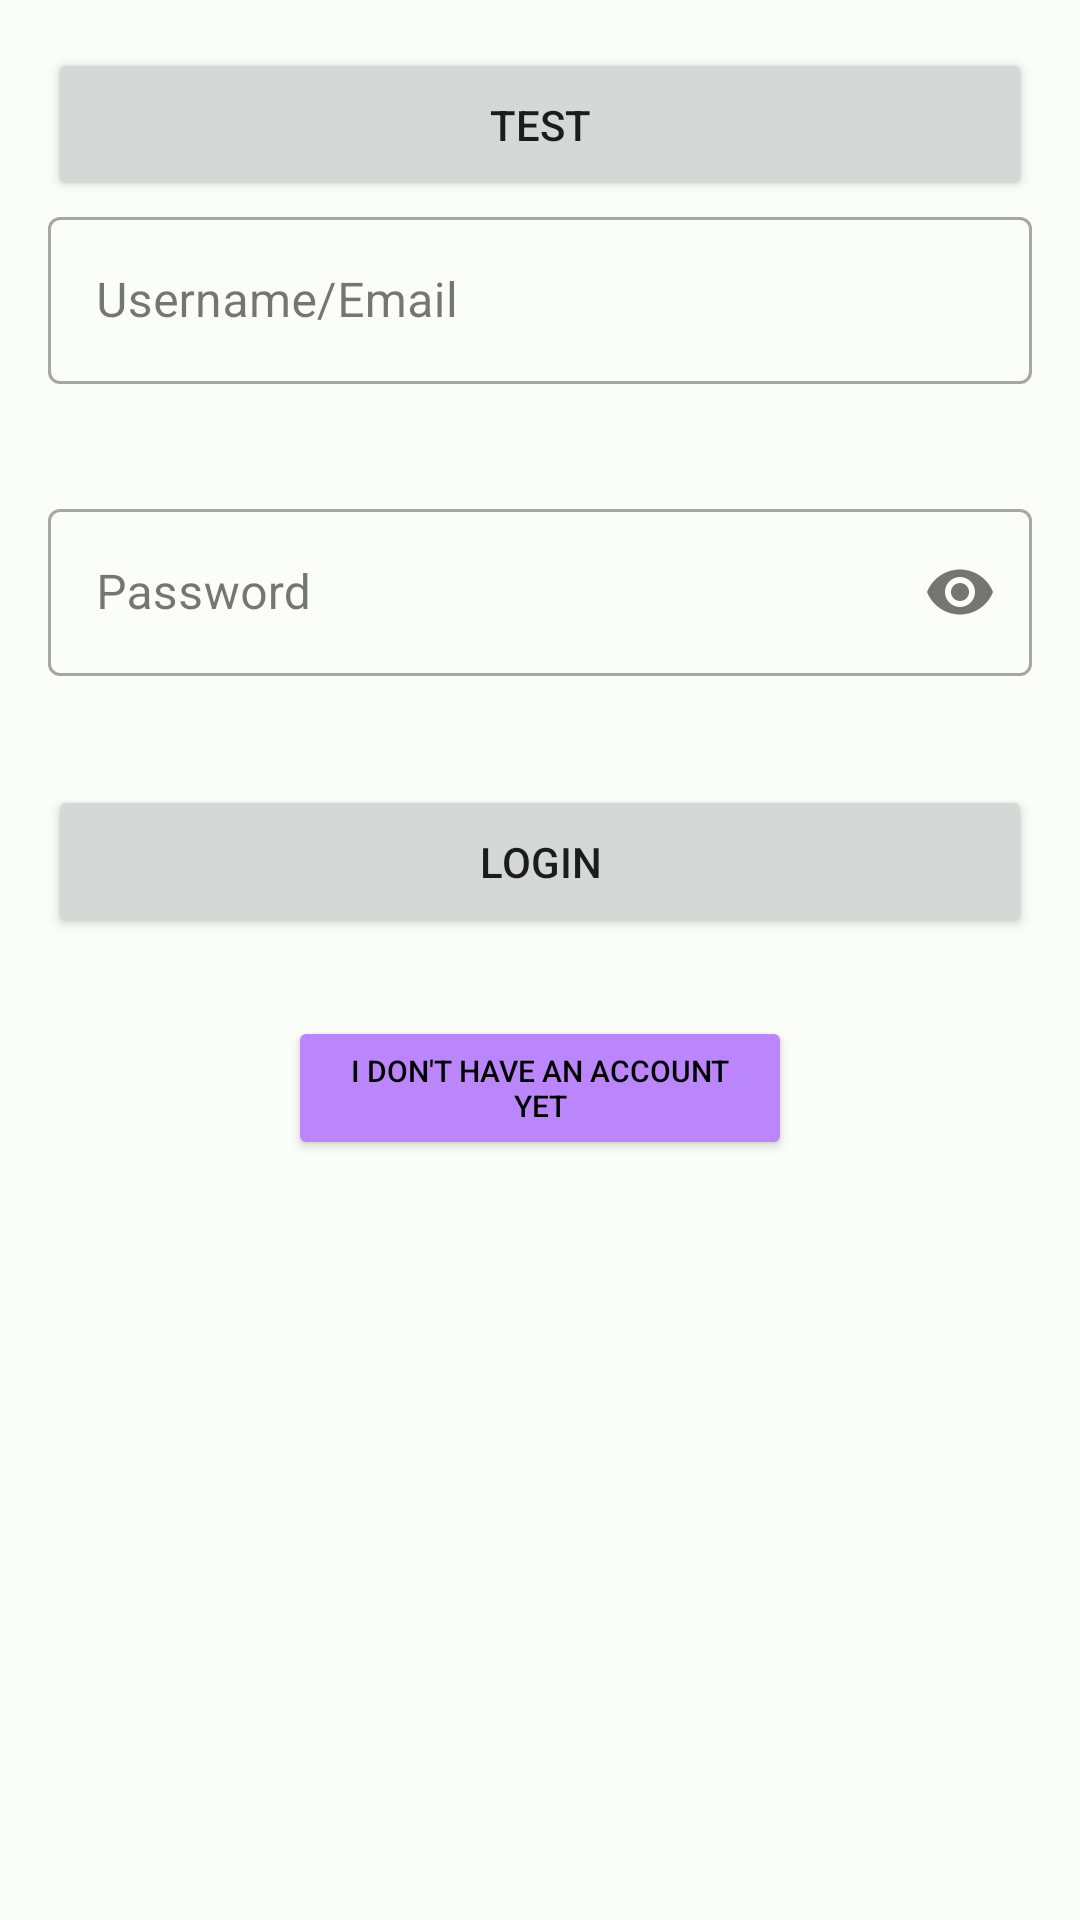

Write the Android layout XML for this screen, with the resource values it uses.
<!-- AndroidManifest.xml: application theme Theme.GamerFinder -->
<!-- res/layout/activity_login.xml -->
<?xml version="1.0" encoding="utf-8"?>
<androidx.constraintlayout.widget.ConstraintLayout xmlns:android="http://schemas.android.com/apk/res/android"
    xmlns:app="http://schemas.android.com/apk/res-auto"
    xmlns:tools="http://schemas.android.com/tools"
    android:id="@+id/constraint_layout"
    android:layout_width="match_parent"
    android:layout_height="match_parent"
    android:padding="@dimen/default_padding"
    tools:context=".activities.loginactivity.LoginActivity">

    <TextView
        android:id="@+id/app_name_text"
        android:layout_width="wrap_content"
        android:layout_height="wrap_content"
        android:padding="@dimen/default_padding"
        android:text="@string/app_name"
        app:layout_constraintEnd_toEndOf="parent"
        app:layout_constraintStart_toStartOf="parent"
        app:layout_constraintTop_toTopOf="parent" />

    <com.google.android.material.textfield.TextInputLayout
        android:id="@+id/username_layout"
        style="@style/Widget.MaterialComponents.TextInputLayout.OutlinedBox"
        android:layout_width="match_parent"
        android:layout_height="wrap_content"
        android:layout_marginBottom="@dimen/default_padding"
        app:errorEnabled="true"
        app:layout_constraintEnd_toEndOf="parent"
        app:layout_constraintStart_toStartOf="parent"
        app:layout_constraintTop_toBottomOf="@id/app_name_text"
        app:startIconDrawable="@drawable/ic_account_box">

        <com.google.android.material.textfield.TextInputEditText
            android:id="@+id/username_edit_text"
            android:layout_width="match_parent"
            android:layout_height="wrap_content"
            android:hint="@string/username_input"
            android:inputType="text" />

    </com.google.android.material.textfield.TextInputLayout>

    <com.google.android.material.textfield.TextInputLayout
        android:id="@+id/password_layout"
        style="@style/Widget.MaterialComponents.TextInputLayout.OutlinedBox"
        android:layout_width="match_parent"
        android:layout_height="wrap_content"
        android:layout_marginTop="@dimen/default_padding"
        app:endIconMode="password_toggle"
        app:errorEnabled="true"
        app:layout_constraintEnd_toEndOf="parent"
        app:layout_constraintStart_toStartOf="parent"
        app:layout_constraintTop_toBottomOf="@id/username_layout"
        app:startIconDrawable="@drawable/ic_password_outline">

        <com.google.android.material.textfield.TextInputEditText
            android:id="@+id/password_edit_text"
            android:layout_width="match_parent"
            android:layout_height="wrap_content"
            android:hint="@string/password_input"
            android:inputType="textPassword" />

    </com.google.android.material.textfield.TextInputLayout>

    <Button
        android:id="@+id/login_button"
        android:layout_width="match_parent"
        android:layout_height="wrap_content"
        android:layout_marginTop="@dimen/default_padding"
        android:paddingVertical="@dimen/default_padding"
        android:text="@string/login"
        app:layout_constraintEnd_toEndOf="parent"
        app:layout_constraintStart_toStartOf="parent"
        app:layout_constraintTop_toBottomOf="@id/password_layout" />

    <Button
        android:id="@+id/no_account_button"
        android:layout_width="0dp"
        android:layout_height="wrap_content"
        android:layout_marginStart="80dp"
        android:layout_marginTop="26dp"
        android:layout_marginEnd="80dp"
        android:backgroundTint="@color/purple_200"
        android:text="I don't have an account yet"
        android:textColor="@color/black"
        android:textSize="10sp"
        app:layout_constraintEnd_toEndOf="parent"
        app:layout_constraintStart_toStartOf="parent"
        app:layout_constraintTop_toBottomOf="@+id/login_button" />

    <Button
        android:id="@+id/test_button"
        android:layout_width="match_parent"
        android:layout_height="wrap_content"
        android:paddingVertical="@dimen/default_padding"
        android:text="test"
        tools:layout_editor_absoluteX="16dp"
        tools:layout_editor_absoluteY="587dp" />

</androidx.constraintlayout.widget.ConstraintLayout>
<!-- resources referenced by this layout -->
<resources>
  <color name="black">#FF000000</color>
  <dimen name="default_padding">16dp</dimen>
  <string name="app_name">GamerFinder</string>
  <string name="login">Login</string>
  <string name="password_input">Password</string>
  <string name="username_input">Username/Email</string>
  <color name="md_theme_light_primary">#006D3D</color>
  <color name="md_theme_light_onPrimary">#FFFFFF</color>
  <color name="md_theme_light_primaryContainer">#97F7B7</color>
  <color name="md_theme_light_onPrimaryContainer">#00210F</color>
  <color name="md_theme_light_secondary">#4F6353</color>
  <color name="md_theme_light_onSecondary">#FFFFFF</color>
  <color name="md_theme_light_secondaryContainer">#D2E8D4</color>
  <color name="md_theme_light_onSecondaryContainer">#0D1F13</color>
  <color name="md_theme_light_tertiary">#3A6470</color>
  <color name="md_theme_light_onTertiary">#FFFFFF</color>
  <color name="md_theme_light_tertiaryContainer">#BEEAF7</color>
  <color name="md_theme_light_onTertiaryContainer">#001F26</color>
  <color name="md_theme_light_error">#BA1A1A</color>
  <color name="md_theme_light_errorContainer">#FFDAD6</color>
  <color name="md_theme_light_onError">#FFFFFF</color>
  <color name="md_theme_light_onErrorContainer">#410002</color>
  <color name="md_theme_light_background">#FBFDF8</color>
  <color name="md_theme_light_onBackground">#191C19</color>
  <color name="md_theme_light_surface">#FBFDF8</color>
  <color name="md_theme_light_onSurface">#191C19</color>
  <color name="md_theme_light_surfaceVariant">#DCE5DB</color>
  <color name="md_theme_light_onSurfaceVariant">#414942</color>
  <color name="md_theme_light_outline">#717971</color>
  <color name="md_theme_light_inverseOnSurface">#F0F1EC</color>
  <color name="md_theme_light_inverseSurface">#2E312E</color>
  <color name="md_theme_light_inversePrimary">#7BDA9C</color>
</resources>
